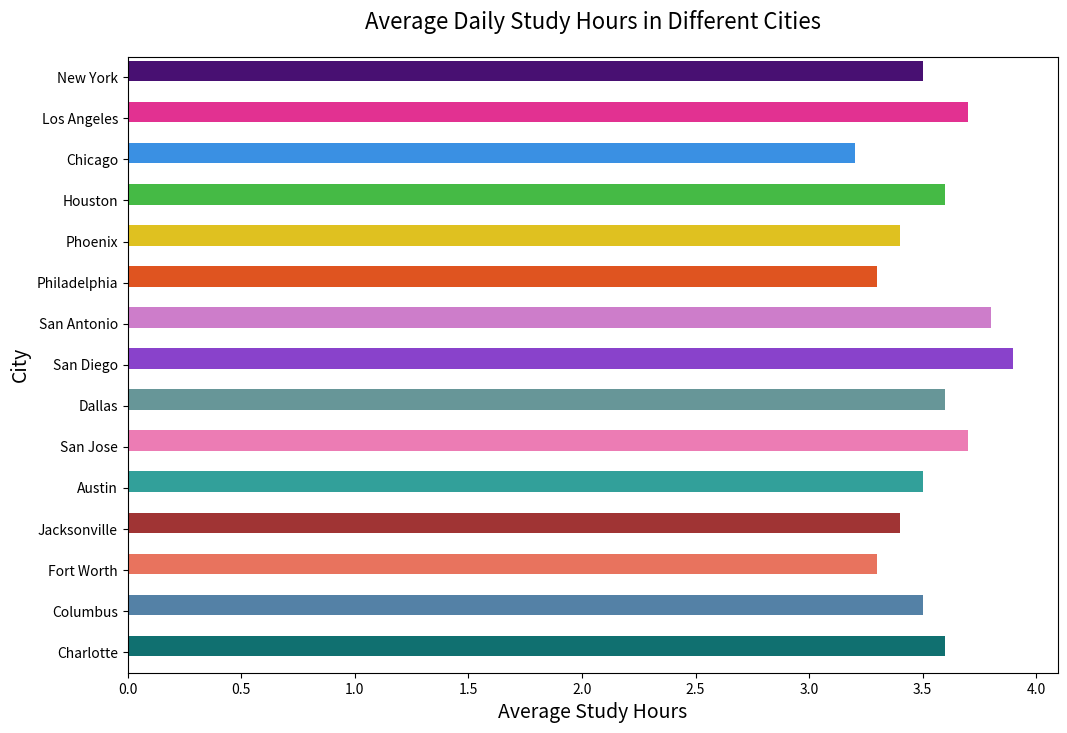

Generate this figure with matplotlib:

import seaborn as sns
import pandas as pd
import matplotlib.pyplot as plt

data = {
    'city': ['New York', 'Los Angeles', 'Chicago', 'Houston', 'Phoenix', 'Philadelphia',
             'San Antonio', 'San Diego', 'Dallas', 'San Jose', 'Austin', 'Jacksonville',
             'Fort Worth', 'Columbus', 'Charlotte'],
    'average_study_hours': [3.5, 3.7, 3.2, 3.6, 3.4, 3.3, 3.8, 3.9, 3.6, 3.7, 3.5, 3.4, 3.3, 3.5, 3.6]
}

df = pd.DataFrame(data)

plt.figure(figsize=(12, 8))
barplot = sns.barplot(
    x='average_study_hours',
    y='city',
    data=df,
    palette=['#4B0082', '#FF1493', '#1E90FF', '#32CD32', '#FFD700', '#FF4500', '#DA70D6', '#8A2BE2', '#5F9EA0',
             '#FF69B4', '#20B2AA', '#B22222', '#FF6347', '#4682B4', '#008080'],
    orient='h'
)

for bar in barplot.patches:
    bar.set_height(0.5)

plt.title('Average Daily Study Hours in Different Cities', fontsize=16, pad=20)
plt.xlabel('Average Study Hours', fontsize=14)
plt.ylabel('City', fontsize=14)

plt.show()
